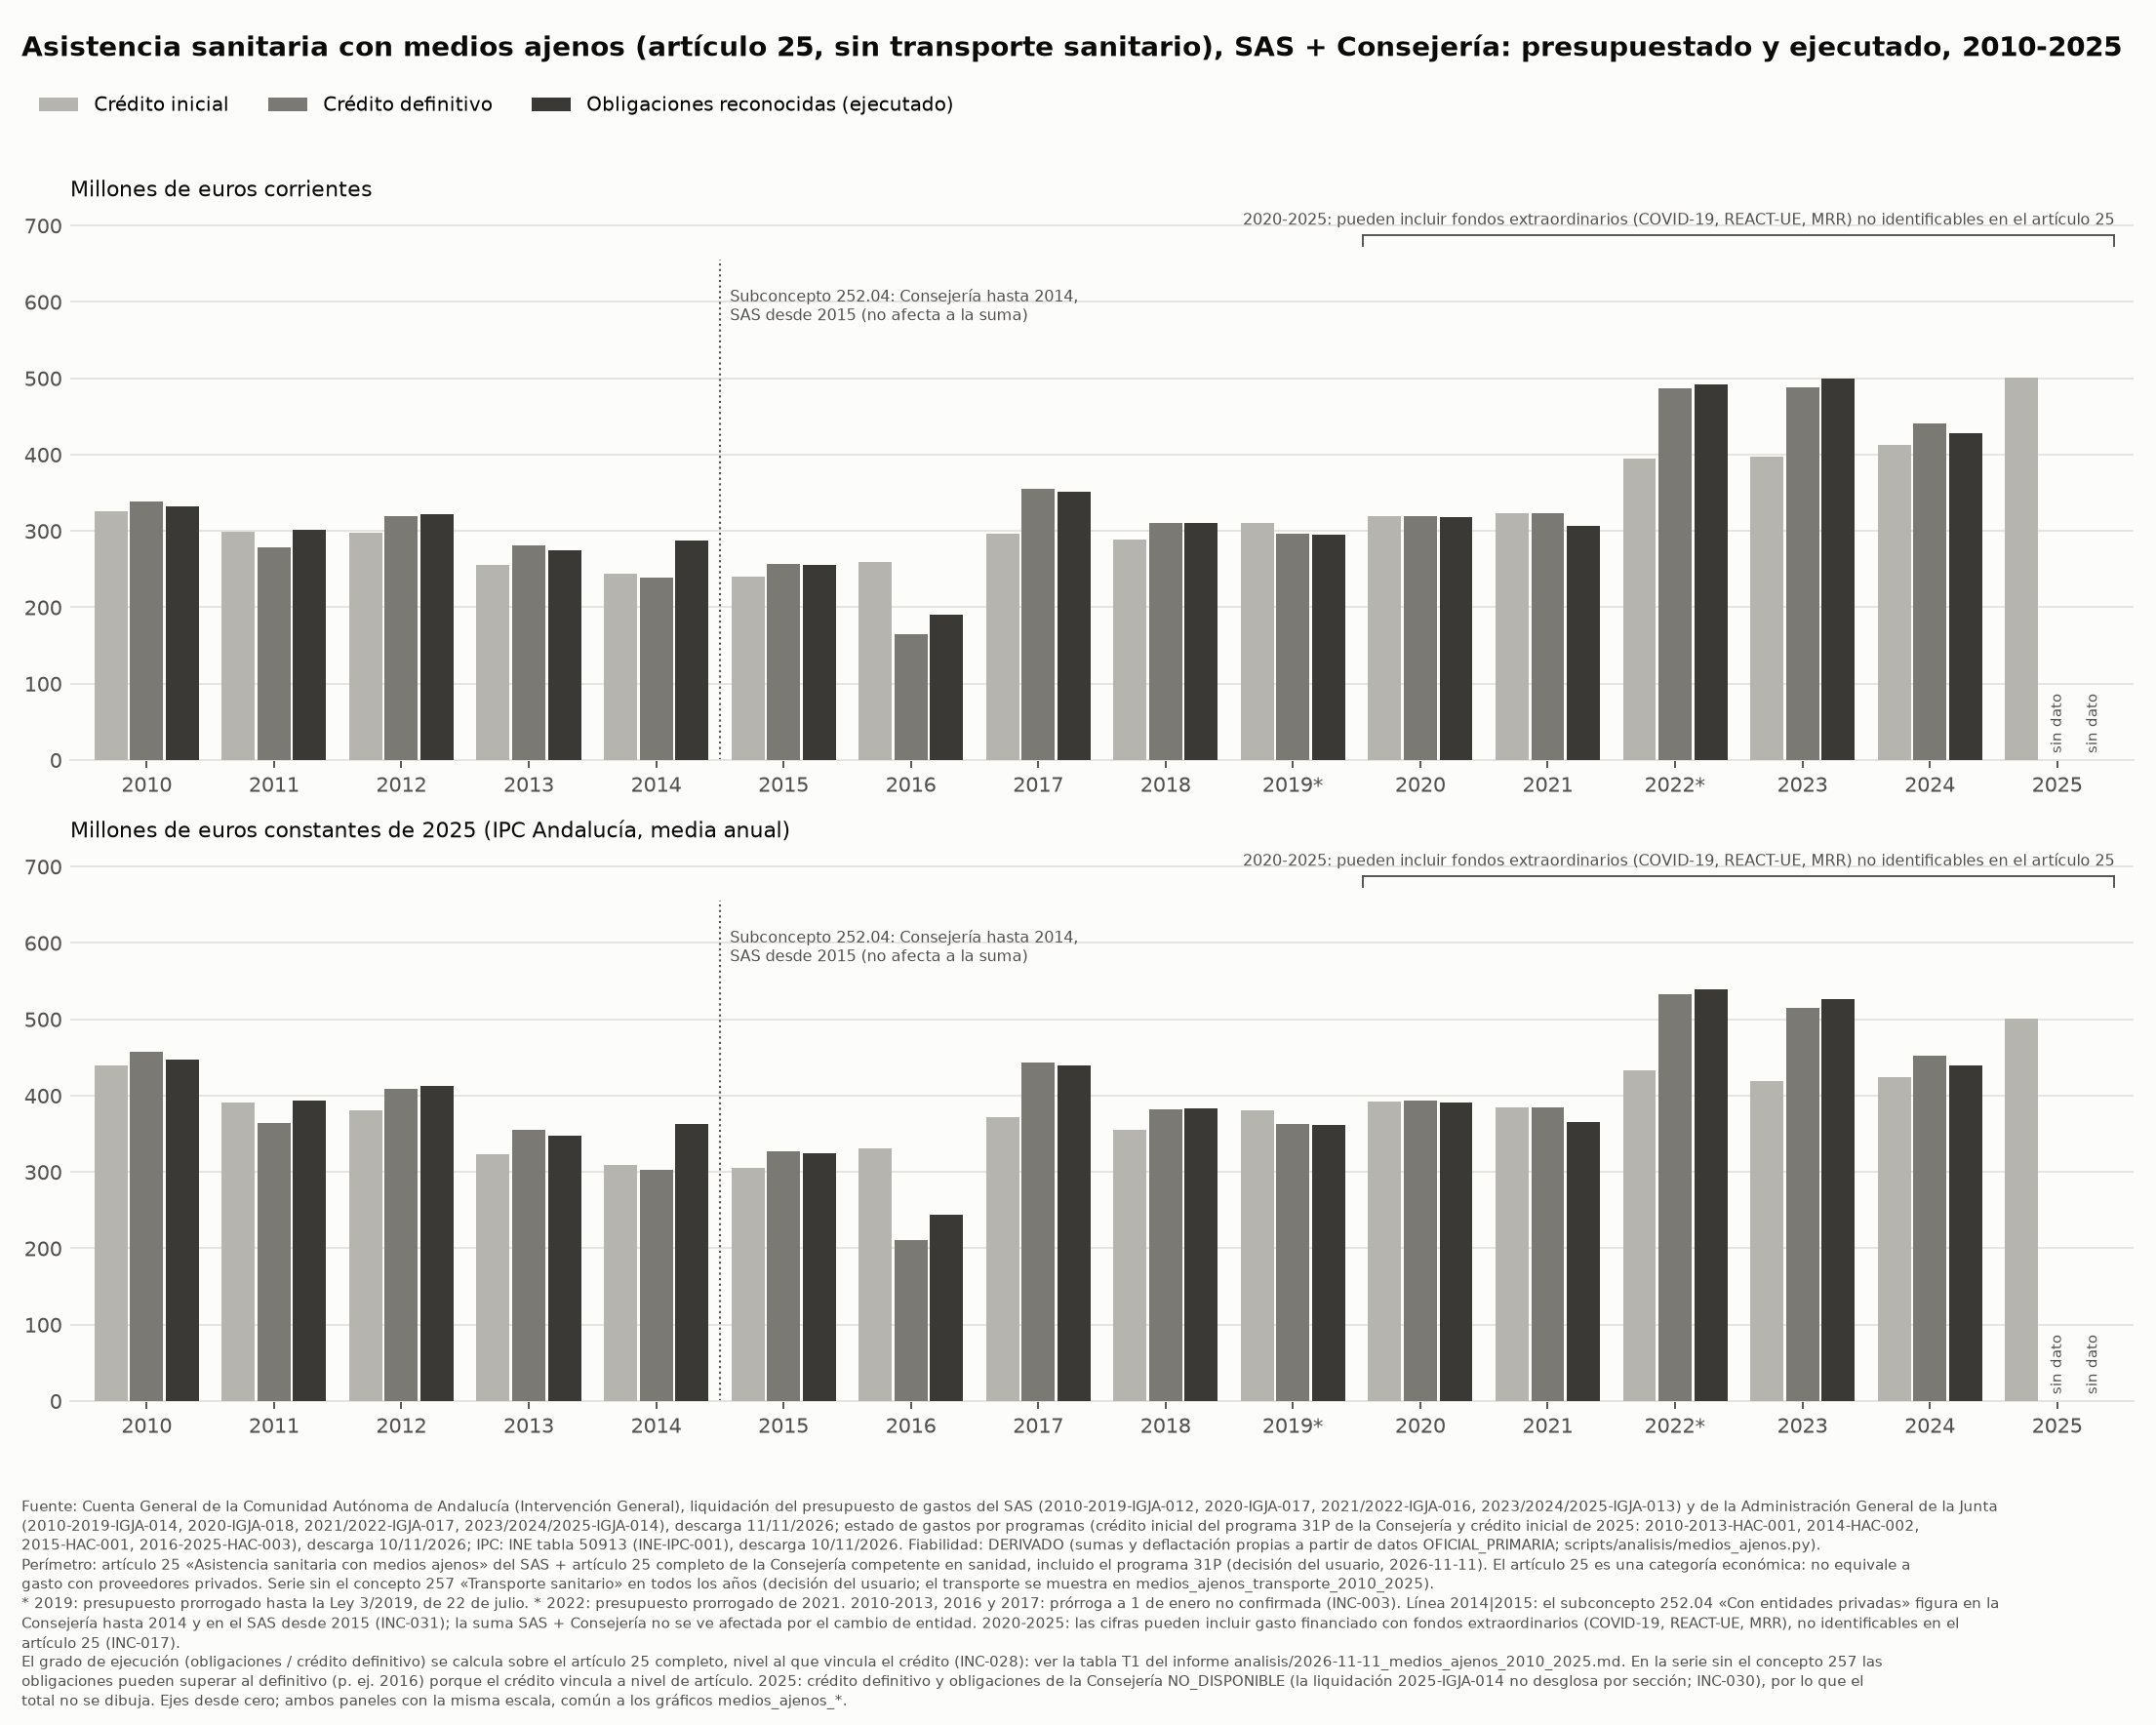

The data file committed next to this chart (first rows):
año, inicial_meur_corr, definitivo_meur_corr, obligaciones_meur_corr, inicial_meur_const2025, definitivo_meur_const2025, obligaciones_meur_const2025, ejecucion_art25_completo_pct
2010, 325.7, 339.1, 331.6, 439.4, 457.4, 447.2, 98.06
2011, 298.7, 278.8, 300.8, 390.3, 364.3, 393.1, 94.46
2012, 298.1, 319.3, 322.2, 381.3, 408.4, 412.1, 98.01
2013, 255.8, 281.5, 275.1, 323.1, 355.5, 347.5, 98.87
2014, 244.3, 238.9, 286.9, 309.4, 302.6, 363.4, 99.42
2015, 239.9, 256.4, 255, 305.6, 326.6, 324.7, 99.62
2016, 259.3, 165, 190.8, 330.8, 210.5, 243.5, 100
2017, 296.5, 354.5, 350.7, 371.1, 443.7, 438.9, 99.89
2018, 288.7, 310.1, 310.8, 355.7, 382.1, 383, 99.84
2019, 310.9, 295.7, 295.2, 381.1, 362.6, 361.9, 99.58
2020, 319.2, 319.9, 317.8, 392.2, 393, 390.5, 99.75
2021, 322.6, 322.6, 306.6, 384.3, 384.2, 365.2, 96.22
2022, 394.8, 486.5, 491.4, 432.8, 533.2, 538.7, 99.84
2023, 396.7, 488.2, 499.1, 418.4, 514.9, 526.4, 99.80
2024, 413, 440.1, 428.2, 424.2, 452, 439.8, 97.30
2025, 500.9, NO_DISPONIBLE, NO_DISPONIBLE, 500.9, NO_DISPONIBLE, NO_DISPONIBLE, NO_DISPONIBLE
